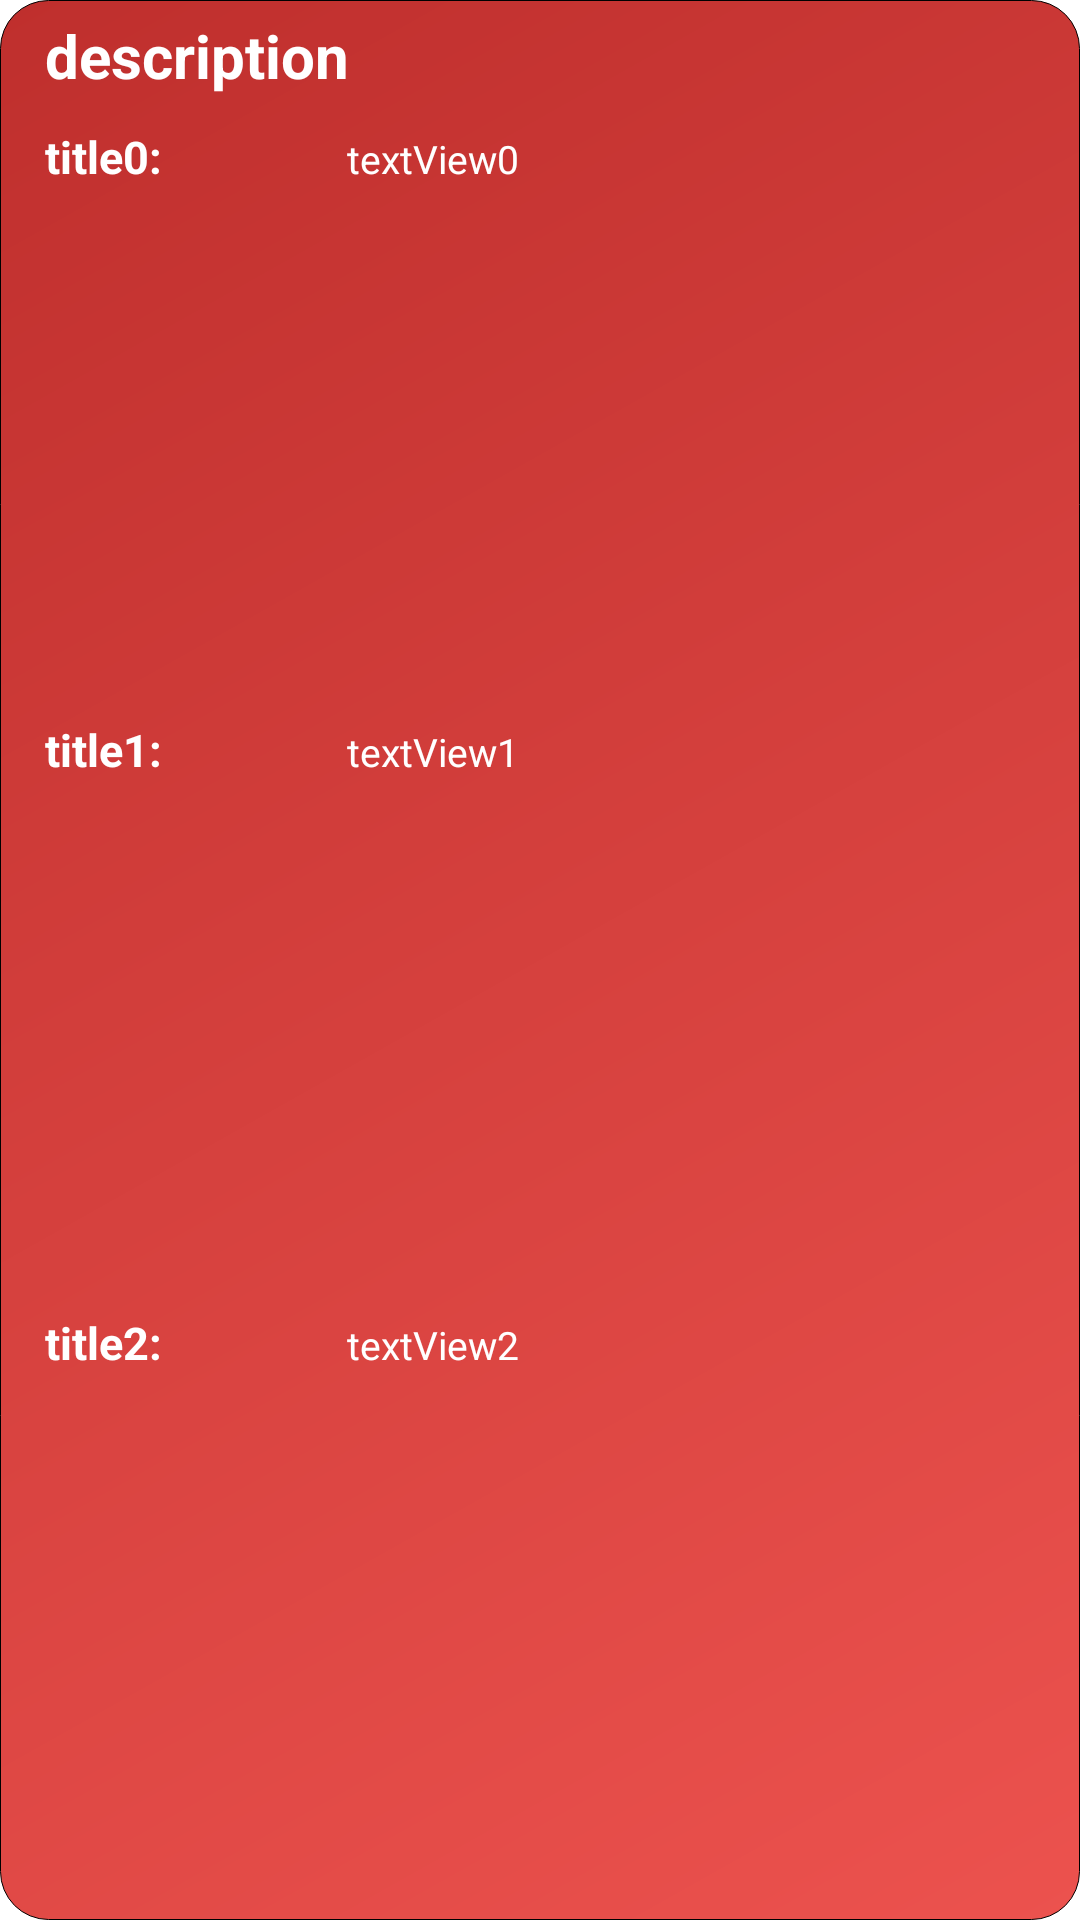

Android layout source for this screen:
<!-- AndroidManifest.xml: application theme Theme.CookingApp -->
<!-- res/layout/mealplanchoice_list_item.xml -->
<?xml version="1.0" encoding="utf-8"?>


<LinearLayout xmlns:android="http://schemas.android.com/apk/res/android"
    xmlns:app="http://schemas.android.com/apk/res-auto"
    xmlns:tools="http://schemas.android.com/tools"
    android:layout_width="match_parent"
    android:layout_height="wrap_content"
    android:layout_centerHorizontal="true"
    android:orientation="horizontal"
    android:background="@drawable/custom_listview"
    android:paddingHorizontal="15dp"
    android:paddingVertical="5dp">

    <LinearLayout
        android:layout_width="0dp"
        android:layout_height="match_parent"
        android:layout_weight="1"
        android:orientation="vertical">

        <TextView
            android:id="@+id/mealPlanChoice_list_item_description"
            android:layout_width="match_parent"
            android:layout_height="wrap_content"
            android:text="description"
            android:textColor="@color/white"
            android:textSize="20dp"
            android:textStyle="bold"
            android:paddingBottom="10dp"/>

        <LinearLayout
            android:layout_width="match_parent"
            android:layout_height="wrap_content"
            android:layout_weight="1"
            android:orientation="horizontal">

            <TextView
                android:id="@+id/mealPlanChoice_title_textView0"
                android:layout_width="wrap_content"
                android:layout_height="wrap_content"
                android:layout_weight="1"
                android:text="title0:"
                android:textColor="@color/white"
                android:textSize="15sp"
                android:textStyle="bold" />

            <TextView
                android:id="@+id/mealPlanChoice_textView0"
                android:layout_width="wrap_content"
                android:layout_height="wrap_content"
                android:layout_weight="1"
                android:text="textView0"
                android:textColor="@color/white"
                android:textSize="13sp"
                android:textAlignment="textStart" />

        </LinearLayout>

        <LinearLayout
            android:layout_width="match_parent"
            android:layout_height="wrap_content"
            android:layout_weight="1"
            android:orientation="horizontal">

            <TextView
                android:id="@+id/mealPlanChoice_title_textView1"
                android:layout_width="wrap_content"
                android:layout_height="wrap_content"
                android:layout_weight="1"
                android:text="title1:"
                android:textColor="@color/white"
                android:textSize="15sp"
                android:textStyle="bold" />

            <TextView
                android:id="@+id/mealPlanChoice_textView1"
                android:layout_width="wrap_content"
                android:layout_height="wrap_content"
                android:layout_weight="1"
                android:text="textView1"
                android:textColor="@color/white"
                android:textSize="13sp"
                android:textAlignment="textStart" />

        </LinearLayout>

        <LinearLayout
            android:layout_width="match_parent"
            android:layout_height="wrap_content"
            android:layout_weight="1"
            android:orientation="horizontal">

            <TextView
                android:id="@+id/mealPlanChoice_title_textView2"
                android:layout_width="wrap_content"
                android:layout_height="wrap_content"
                android:layout_weight="1"
                android:text="title2:"
                android:textColor="@color/white"
                android:textSize="15sp"
                android:textStyle="bold" />

            <TextView
                android:id="@+id/mealPlanChoice_textView2"
                android:layout_width="wrap_content"
                android:layout_height="wrap_content"
                android:layout_weight="1"
                android:text="textView2"
                android:textColor="@color/white"
                android:textSize="13sp"
                android:textAlignment="textStart" />

        </LinearLayout>

    </LinearLayout>

    <ImageView
        android:id="@+id/mealPlanChoice_image"
        android:layout_width="0dp"
        android:layout_height="120dp"
        android:layout_weight="0.5"
        android:scaleType="fitCenter"
        tools:srcCompat="@tools:sample/avatars" />

</LinearLayout>
<!-- resources referenced by this layout -->
<resources>
  <color name="white">#FFFFFFFF</color>
  <!-- drawable custom_listview (drawable) -->
  <?xml version="1.0" encoding="utf-8"?>
  <shape xmlns:android="http://schemas.android.com/apk/res/android">
      <gradient
          android:angle="135"
          android:endColor="#BF2F2D"
          android:startColor="#EC524E" />
  
      <corners
          android:bottomLeftRadius="16dp"
          android:bottomRightRadius="16dp"
          android:topLeftRadius="16dp"
          android:topRightRadius="16dp" />
      <stroke
          android:width="1px"
          android:color="#000000" />
  </shape>
  <style name="Theme.CookingApp" parent="Theme.MaterialComponents.DayNight.DarkActionBar">
          
          <item name="colorPrimary">@color/purple_500</item>
          <item name="colorPrimaryVariant">@color/purple_700</item>
          <item name="colorOnPrimary">@color/white</item>
          
          <item name="colorSecondary">@color/teal_200</item>
          <item name="colorSecondaryVariant">@color/teal_700</item>
          <item name="colorOnSecondary">@color/black</item>
          
          <item name="android:statusBarColor">?attr/colorPrimaryVariant</item>
          
      </style>
  <color name="purple_500">#EC524E</color>
  <color name="purple_700">#830805</color>
  <color name="teal_200">#FF03DAC5</color>
  <color name="teal_700">#FF018786</color>
  <color name="black">#FF000000</color>
</resources>
